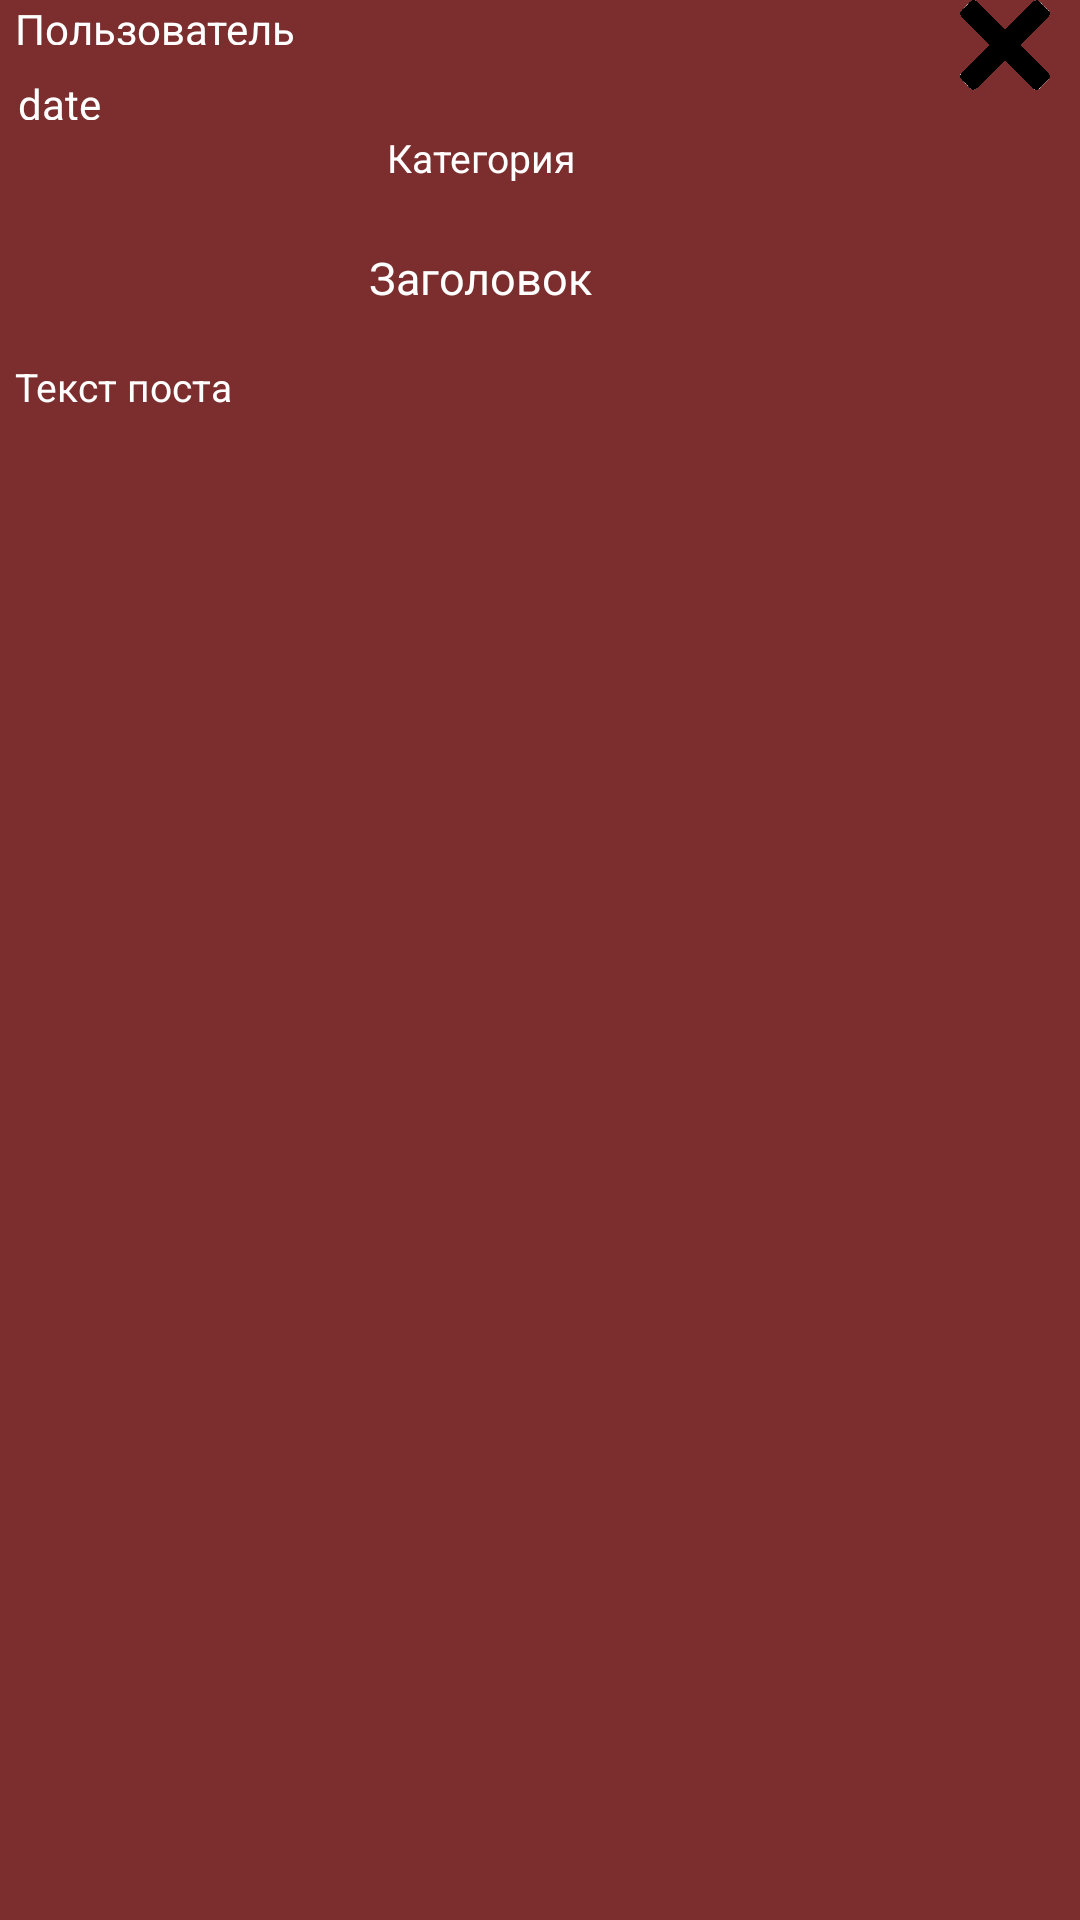

Android layout source for this screen:
<!-- AndroidManifest.xml: application theme Theme.MaterialComponents -->
<!-- res/layout/post_item.xml -->
<?xml version="1.0" encoding="utf-8"?>
<LinearLayout xmlns:android="http://schemas.android.com/apk/res/android"
    xmlns:app="http://schemas.android.com/apk/res-auto"
    android:orientation="horizontal"
    android:layout_marginTop="@dimen/fab_margin"
    android:layout_marginEnd="@dimen/fab_margin"
    android:layout_marginStart="@dimen/fab_margin"
    android:layout_marginBottom="@dimen/fab_margin"
    android:background="#74FA4D4D"
    android:layout_width="match_parent"
    android:layout_height="wrap_content">


    <LinearLayout
        android:layout_marginBottom="@dimen/fab_margin"
        android:layout_width="320dp"
        android:layout_height="wrap_content"
        android:orientation="vertical">
        <LinearLayout
            android:orientation="vertical"
            android:layout_width="wrap_content"
            android:layout_height="wrap_content">

            <TextView
                android:textColor="@color/white"
                app:layout_constraintStart_toStartOf="parent"
                app:layout_constraintTop_toTopOf="parent"
                android:id="@+id/user_login"
                android:layout_marginStart="5dp"
                android:gravity="left"
                android:text="Пользователь"
                android:layout_width="wrap_content"
                android:layout_height="15sp"/>

            <TextView
                android:textColor="@color/white"
                android:layout_gravity="left"
                android:layout_marginTop="10dp"
                android:layout_marginStart="6dp"
                app:layout_constraintTop_toTopOf="parent"
                app:layout_constraintEnd_toEndOf="parent"
                android:id="@+id/post_date"
                android:layout_width="wrap_content"
                android:layout_height="15sp"
                android:layout_marginEnd="5dp"
                android:gravity="right"
                android:text="date" />
        </LinearLayout>
        <TextView
            android:textColor="@color/white"

            android:id="@+id/post_category"
            android:text="Категория"
            android:gravity="center"
            android:textSize="13dp"
            android:layout_width="match_parent"
            android:layout_height="25sp"/>

        <TextView
            android:textColor="@color/white"
            android:id="@+id/post_title"
            android:layout_marginTop="15dp"
            android:textSize="15sp"
            android:text="Заголовок"
            android:gravity="center"
            android:layout_marginBottom="15dp"
            android:layout_width="match_parent"
            android:layout_height="25sp"/>

        <TextView
            android:textColor="@color/white"
            android:id="@+id/post_text"
            android:layout_width="match_parent"
            android:layout_height="wrap_content"
            android:layout_marginStart="5dp"
            android:textSize="13dp"
            android:text="Текст поста"
            android:layout_marginEnd="5dp"/>

        <ImageView
            android:id="@+id/post_Image"
            android:layout_width="wrap_content"
            android:layout_height="wrap_content"
            android:src="@drawable/ic_menu_camera"
            android:layout_gravity="center"
            android:layout_margin="@dimen/fab_margin"
            android:layout_marginBottom="16dp"/>
    </LinearLayout>

    <ImageView
        android:id="@+id/deleteButton"
        android:layout_width="30dp"
        android:layout_height="30dp"
        android:src="@drawable/cross"/>

</LinearLayout>
<!-- resources referenced by this layout -->
<resources>
  <!-- drawable cross: webp bitmap (drawable, 15784 bytes) -->
  <!-- not gathered from this repository: default colours our renderer supplied (Android Studio template values) -->
  <color name="white">#FFFFFFFF</color>
</resources>
